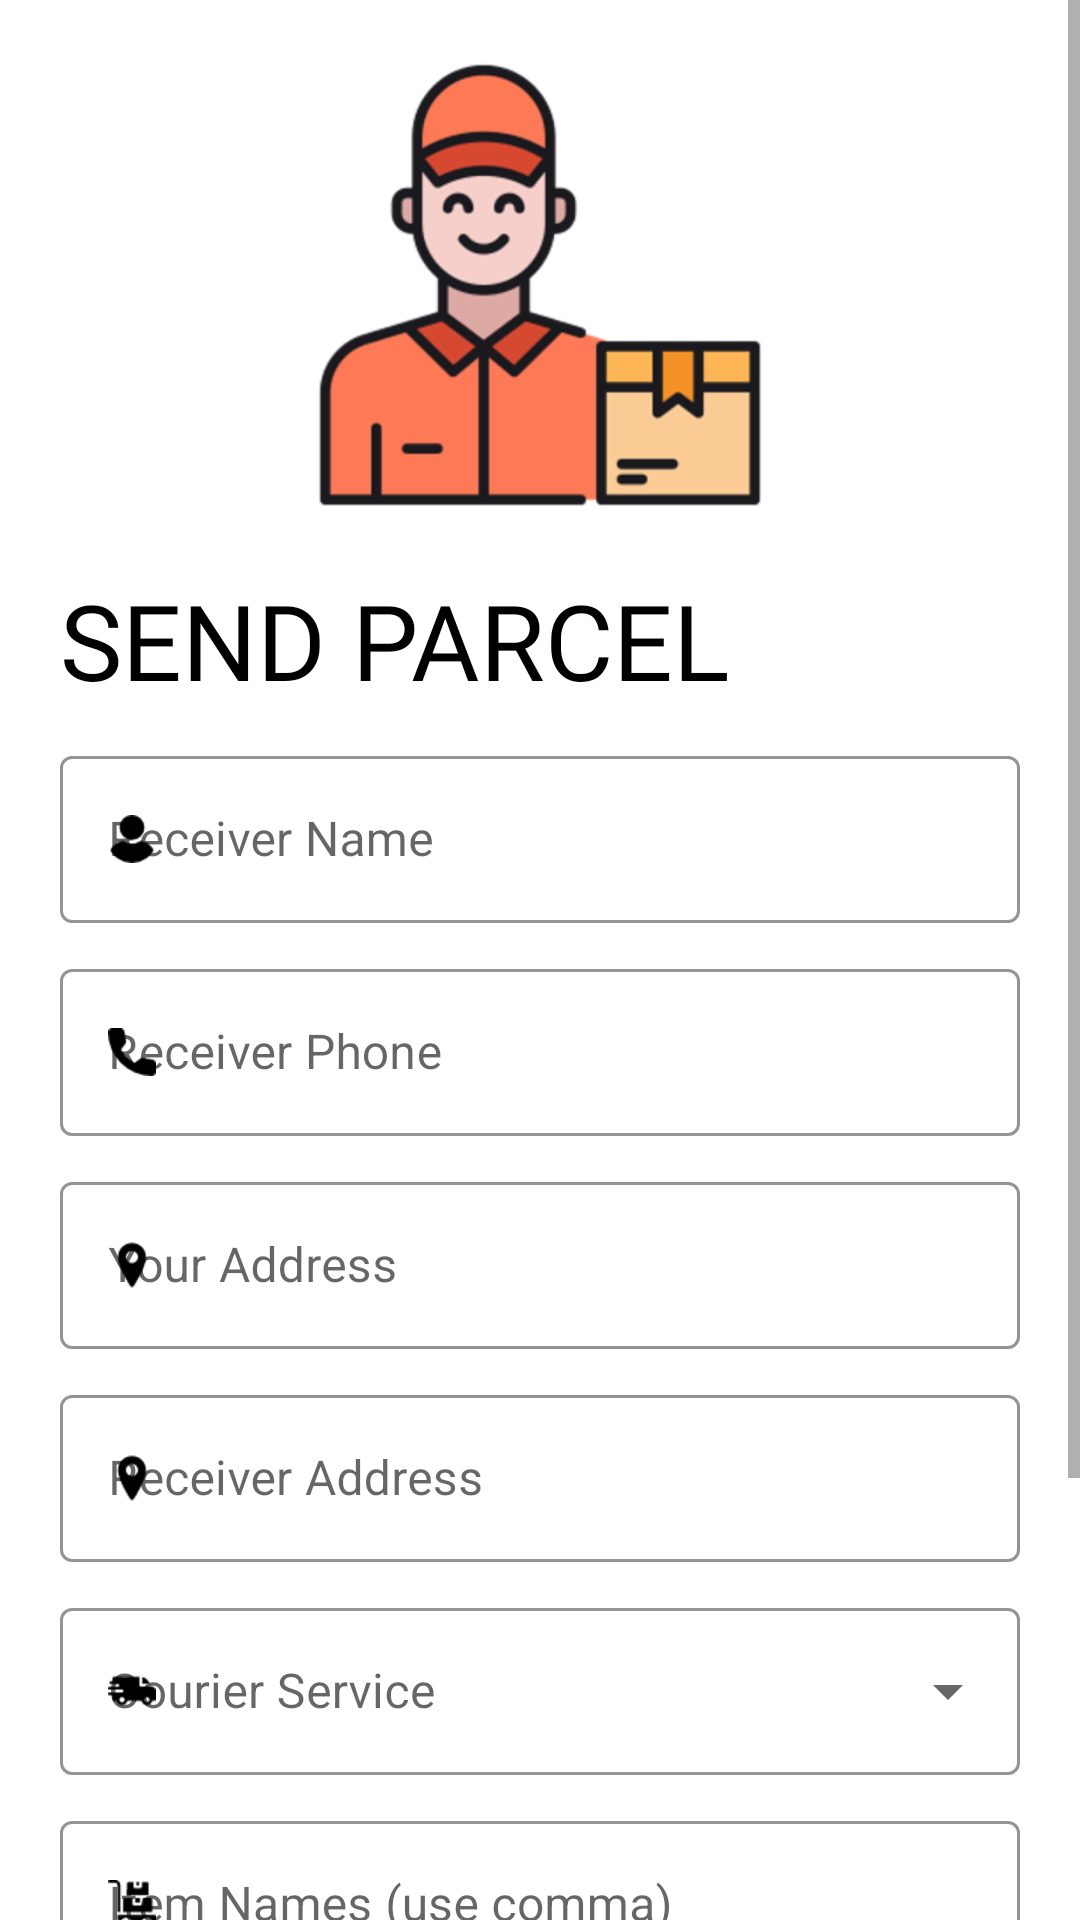

Android layout source for this screen:
<!-- AndroidManifest.xml: application theme Theme.KIExpress -->
<!-- res/layout/activity_customer_form.xml -->
<?xml version="1.0" encoding="utf-8"?>
<ScrollView xmlns:android="http://schemas.android.com/apk/res/android"
    xmlns:app="http://schemas.android.com/apk/res-auto"
    xmlns:tools="http://schemas.android.com/tools"
    android:layout_width="match_parent"
    android:layout_height="match_parent"
    tools:context=".Users.Customer.CustomerForm">

    <LinearLayout
        android:layout_width="match_parent"
        android:layout_height="wrap_content"
        android:orientation="vertical"
        android:padding="20dp">

        <ImageView
            android:id="@+id/logo_img"
            android:layout_width="150dp"
            android:layout_height="150dp"
            android:layout_marginBottom="20dp"
            android:src="@drawable/courier"
            android:layout_gravity="center" />

        <TextView
            android:layout_width="wrap_content"
            android:layout_height="wrap_content"
            android:fontFamily="@font/muli_black"
            android:text="Send Parcel"
            android:textColor="@color/black"
            android:textSize="35sp"
            android:textAllCaps="true" />

        <RelativeLayout
            android:layout_width="match_parent"
            android:layout_height="wrap_content"
            android:layout_marginVertical="10dp">

            <com.google.android.material.textfield.TextInputLayout
                android:id="@+id/receiverNameTxt"
                style="@style/Widget.MaterialComponents.TextInputLayout.OutlinedBox"
                android:layout_width="match_parent"
                android:layout_height="wrap_content"
                android:layout_marginBottom="10dp"
                android:hint="Receiver Name"
                app:boxStrokeColor="@color/black"
                app:boxStrokeWidthFocused="2dp"
                app:endIconMode="clear_text"
                app:endIconTint="@color/black"
                app:hintTextColor="@color/black"
                app:startIconDrawable="@drawable/user_icon"
                app:startIconTint="@color/black">

                <com.google.android.material.textfield.TextInputEditText
                    android:layout_width="match_parent"
                    android:layout_height="wrap_content"
                    android:inputType="text" />

            </com.google.android.material.textfield.TextInputLayout>

            <com.google.android.material.textfield.TextInputLayout
                android:id="@+id/receiverPhoneTxt"
                style="@style/Widget.MaterialComponents.TextInputLayout.OutlinedBox"
                android:layout_width="match_parent"
                android:layout_height="wrap_content"
                android:layout_marginBottom="10dp"
                android:hint="Receiver Phone"
                android:layout_below="@+id/receiverNameTxt"
                app:boxStrokeColor="@color/black"
                app:boxStrokeWidthFocused="2dp"
                app:endIconMode="clear_text"
                app:endIconTint="@color/black"
                app:hintTextColor="@color/black"
                app:startIconDrawable="@drawable/call"
                app:startIconTint="@color/black">

                <com.google.android.material.textfield.TextInputEditText
                    android:layout_width="match_parent"
                    android:layout_height="wrap_content"
                    android:inputType="number" />
            </com.google.android.material.textfield.TextInputLayout>

            <com.google.android.material.textfield.TextInputLayout
                android:id="@+id/senderAddressTxt"
                style="@style/Widget.MaterialComponents.TextInputLayout.OutlinedBox"
                android:layout_width="match_parent"
                android:layout_height="wrap_content"
                android:layout_below="@+id/receiverPhoneTxt"
                android:layout_marginBottom="10dp"
                android:hint="Your Address"
                app:boxStrokeColor="@color/black"
                app:boxStrokeWidthFocused="2dp"
                app:endIconMode="clear_text"
                app:endIconTint="@color/black"
                app:hintTextColor="@color/black"
                app:startIconDrawable="@drawable/location"
                app:startIconTint="@color/black">

                <com.google.android.material.textfield.TextInputEditText
                    android:layout_width="match_parent"
                    android:layout_height="wrap_content"
                    android:inputType="textMultiLine" />
            </com.google.android.material.textfield.TextInputLayout>

            <com.google.android.material.textfield.TextInputLayout
                android:id="@+id/receiverAddressTxt"
                style="@style/Widget.MaterialComponents.TextInputLayout.OutlinedBox"
                android:layout_width="match_parent"
                android:layout_height="wrap_content"
                android:layout_marginBottom="10dp"
                android:hint="Receiver Address"
                android:layout_below="@+id/senderAddressTxt"
                app:boxStrokeColor="@color/black"
                app:boxStrokeWidthFocused="2dp"
                app:hintTextColor="@color/black"
                app:startIconDrawable="@drawable/location"
                app:startIconTint="@color/black">

                <com.google.android.material.textfield.TextInputEditText
                    android:layout_width="match_parent"
                    android:layout_height="wrap_content"
                    android:inputType="textMultiLine" />
            </com.google.android.material.textfield.TextInputLayout>

            <com.google.android.material.textfield.TextInputLayout
                android:id="@+id/courierServiceTxt"
                style="@style/Widget.MaterialComponents.TextInputLayout.OutlinedBox.ExposedDropdownMenu"
                android:layout_width="match_parent"
                android:layout_height="wrap_content"
                android:layout_below="@+id/receiverAddressTxt"
                android:layout_marginBottom="10dp"
                android:hint="Courier Service"
                app:boxStrokeColor="@color/black"
                app:boxStrokeWidthFocused="2dp"
                app:hintTextColor="@color/black"
                app:startIconDrawable="@drawable/fast_delivery"
                app:startIconTint="@color/black">

                <AutoCompleteTextView
                    android:id="@+id/courierType"
                    android:layout_width="match_parent"
                    android:layout_height="wrap_content"
                    android:inputType="none" />

            </com.google.android.material.textfield.TextInputLayout>

            <com.google.android.material.textfield.TextInputLayout
                android:id="@+id/itemNamesTxt"
                style="@style/Widget.MaterialComponents.TextInputLayout.OutlinedBox"
                android:layout_width="match_parent"
                android:layout_height="wrap_content"
                android:layout_marginBottom="10dp"
                android:hint="Item Names (use comma)"
                android:layout_below="@+id/courierServiceTxt"
                app:boxStrokeColor="@color/black"
                app:boxStrokeWidthFocused="2dp"
                app:endIconMode="clear_text"
                app:endIconTint="@color/black"
                app:hintTextColor="@color/black"
                app:startIconDrawable="@drawable/trolley"
                app:startIconTint="@color/black">

                <com.google.android.material.textfield.TextInputEditText
                    android:layout_width="match_parent"
                    android:layout_height="wrap_content"
                    android:inputType="text" />

            </com.google.android.material.textfield.TextInputLayout>

            <com.google.android.material.textfield.TextInputLayout
                android:id="@+id/itemWeightTxt"
                style="@style/Widget.MaterialComponents.TextInputLayout.OutlinedBox"
                android:layout_width="match_parent"
                android:layout_height="wrap_content"
                android:layout_marginBottom="10dp"
                android:hint="Item Weight (in Kg)"
                android:layout_below="@+id/itemNamesTxt"
                app:boxStrokeColor="@color/black"
                app:boxStrokeWidthFocused="2dp"
                app:endIconMode="clear_text"
                app:endIconTint="@color/black"
                app:hintTextColor="@color/black"
                app:startIconDrawable="@drawable/weight"
                app:startIconTint="@color/black">

                <com.google.android.material.textfield.TextInputEditText
                    android:layout_width="match_parent"
                    android:layout_height="wrap_content"
                    android:inputType="number" />

            </com.google.android.material.textfield.TextInputLayout>

            <Button
                android:id="@+id/pickupRequestBtn"
                android:layout_width="300dp"
                android:layout_height="wrap_content"
                android:layout_below="@+id/itemWeightTxt"
                android:layout_centerHorizontal="true"
                android:layout_marginVertical="5dp"
                android:backgroundTint="@color/black"
                android:text="Send Pickup Request"
                android:onClick="sendPickupRequest"
                android:textColor="@color/white" />


        </RelativeLayout>
    </LinearLayout>


</ScrollView>
<!-- resources referenced by this layout -->
<resources>
  <color name="black">#FF000000</color>
  <color name="white">#FFFFFFFF</color>
  <!-- drawable call: png bitmap (drawable-hdpi, 543 bytes) -->
  <!-- drawable courier: png bitmap (drawable-hdpi, 14981 bytes) -->
  <!-- drawable fast_delivery: png bitmap (drawable-hdpi, 539 bytes) -->
  <!-- drawable location: png bitmap (drawable-hdpi, 522 bytes) -->
  <!-- drawable trolley: png bitmap (drawable-hdpi, 723 bytes) -->
  <!-- drawable user_icon: png bitmap (drawable-hdpi, 553 bytes) -->
  <!-- drawable weight: png bitmap (drawable-hdpi, 642 bytes) -->
  <style name="Theme.KIExpress" parent="Theme.MaterialComponents.Light.NoActionBar">
          
          <item name="colorPrimary">#03A9F4</item>
          <item name="colorPrimaryVariant">#61CFCCCC</item>
          <item name="colorOnPrimary">@color/white</item>
          
          <item name="colorSecondary">@color/teal_200</item>
          <item name="colorSecondaryVariant">@color/teal_700</item>
          <item name="colorOnSecondary">@color/black</item>
          
          <item name="android:statusBarColor" tools:targetApi="l">?attr/colorPrimaryVariant</item>
          
          <item name="android:windowAnimationStyle">@style/CustomActivityAnimation</item>
          <item name="android:windowContentTransitions">true</item>
      </style>
  <color name="teal_200">#FF03DAC5</color>
  <color name="teal_700">#FF018786</color>
  <style name="CustomActivityAnimation" parent="@android:style/Animation.Activity">
          <item name="android:activityOpenEnterAnimation">@anim/slide_in_right</item>
          <item name="android:activityOpenExitAnimation">@anim/slide_out_left</item>
          <item name="android:activityCloseEnterAnimation">@anim/slide_in_left</item>
          <item name="android:activityCloseExitAnimation">@anim/slide_out_right</item>
      </style>
</resources>
